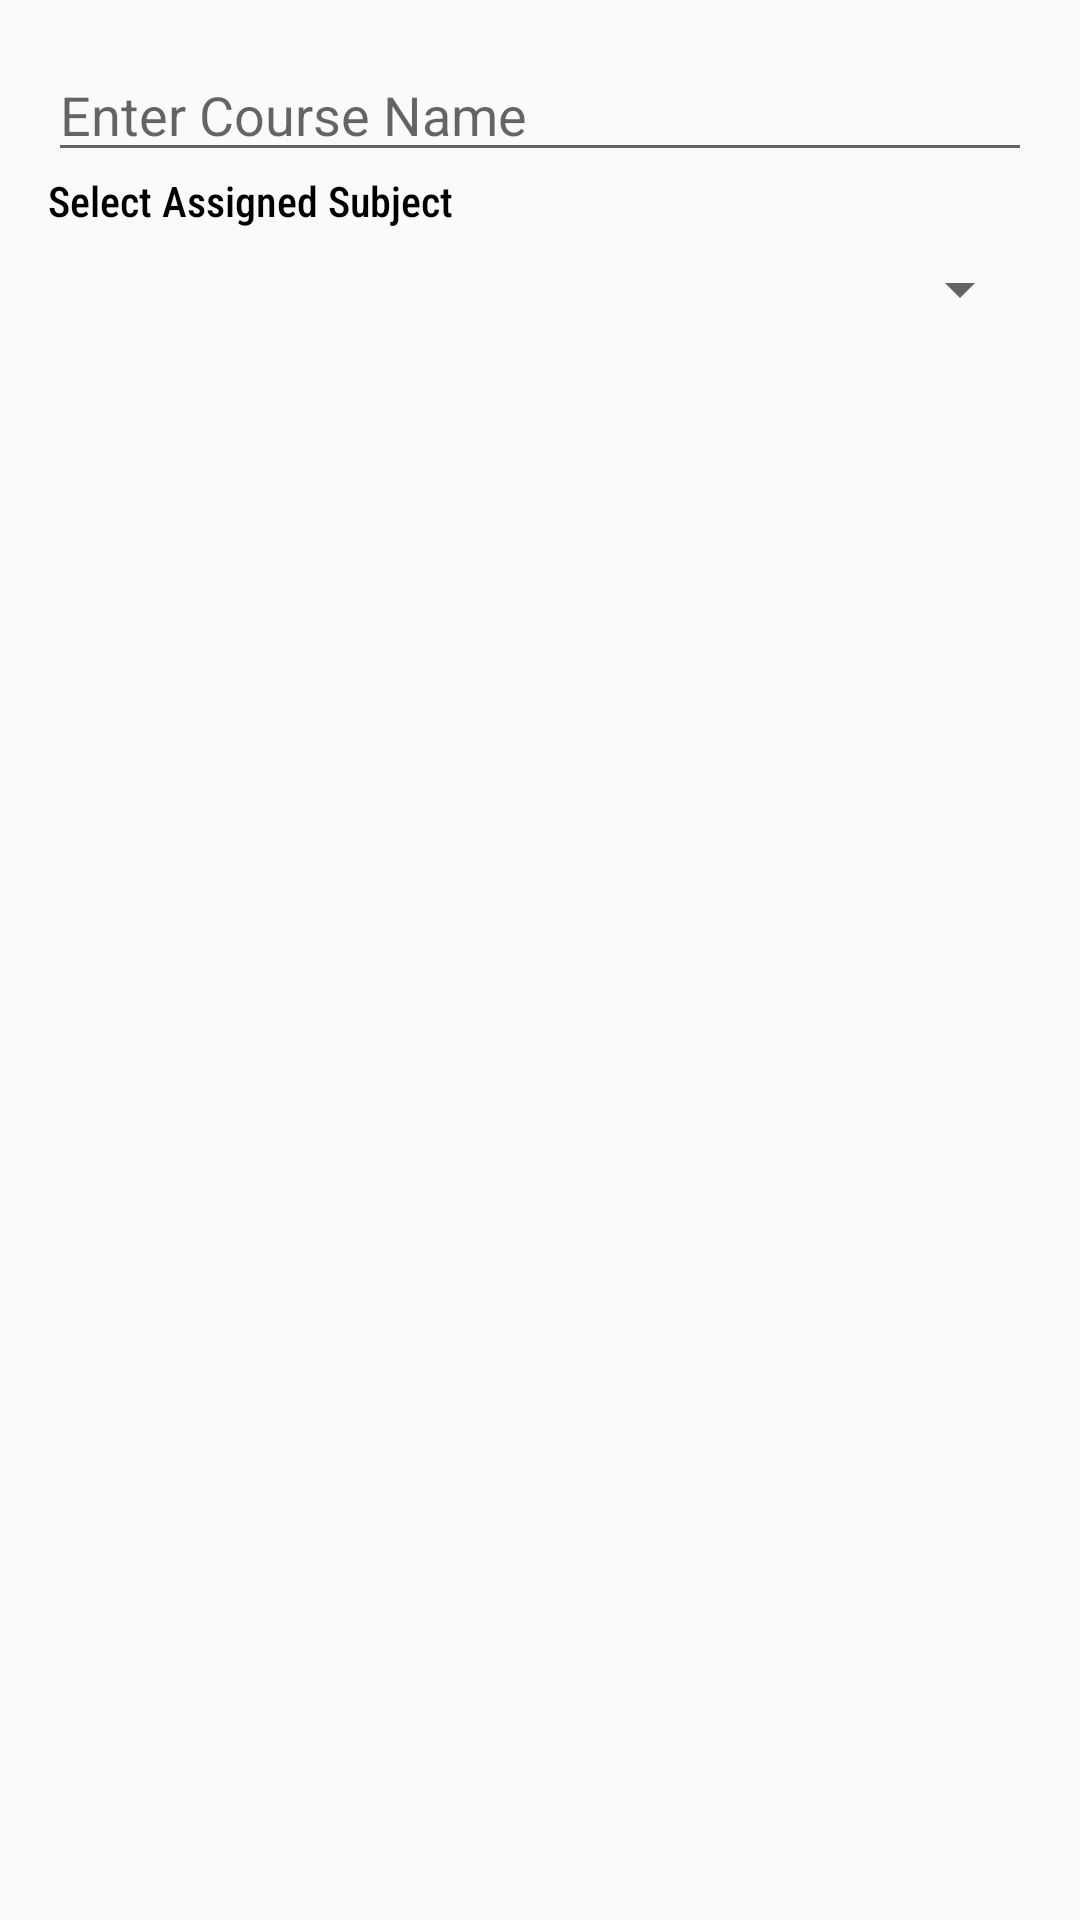

Write the Android layout XML for this screen, with the resource values it uses.
<!-- AndroidManifest.xml: application theme Theme.SchoolManager -->
<!-- res/layout/dialog_add_course.xml -->
<?xml version="1.0" encoding="utf-8"?>
<LinearLayout xmlns:android="http://schemas.android.com/apk/res/android"
    android:layout_width="match_parent"
    android:layout_height="wrap_content"
    android:orientation="vertical"
    android:padding="16dp">

    <EditText
        android:id="@+id/course"
        android:layout_width="match_parent"
        android:layout_height="wrap_content"
        android:hint="Enter Course Name"
        android:inputType="text" />

    <TextView
        android:id="@+id/textView10"
        android:layout_width="match_parent"
        android:layout_height="wrap_content"
        android:textColor="@color/black"
        android:fontFamily="sans-serif-condensed-medium"
        android:text="Select Assigned Subject" />

    <Spinner
        android:id="@+id/subjectSpinner"
        android:layout_width="match_parent"
        android:layout_height="wrap_content"
        android:layout_marginTop="8dp" />
</LinearLayout>
<!-- resources referenced by this layout -->
<resources>
  <color name="black">#FF000000</color>
  <style name="Theme.SchoolManager" parent="Base.Theme.SchoolManager" />
  <style name="Base.Theme.SchoolManager" parent="Theme.AppCompat.DayNight.NoActionBar">
          
          
      </style>
</resources>
